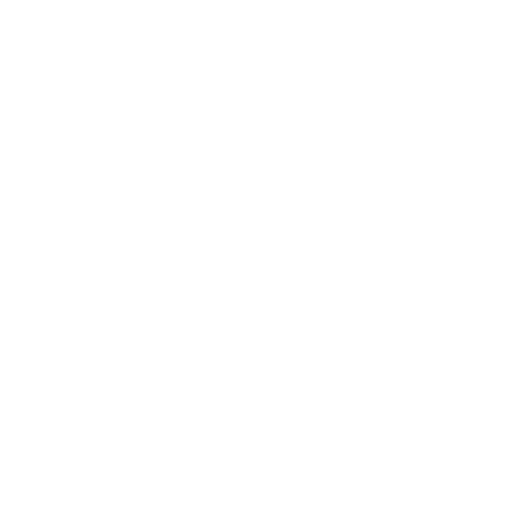
t = 0.00 s
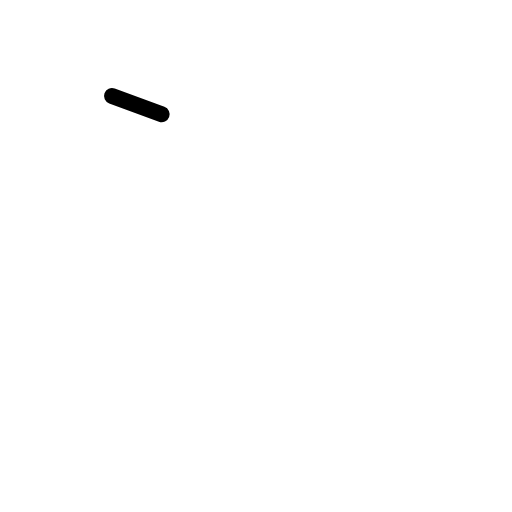
t = 0.30 s
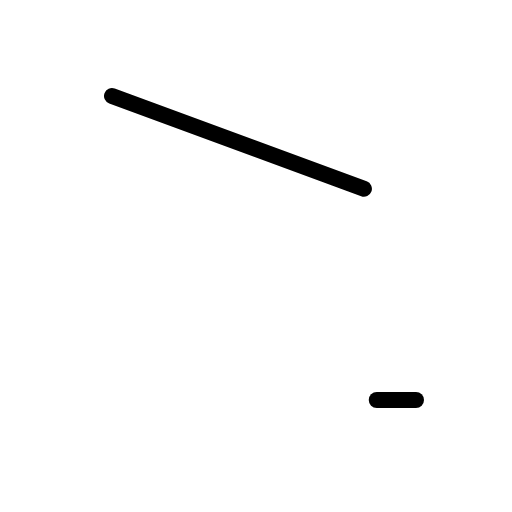
t = 0.68 s
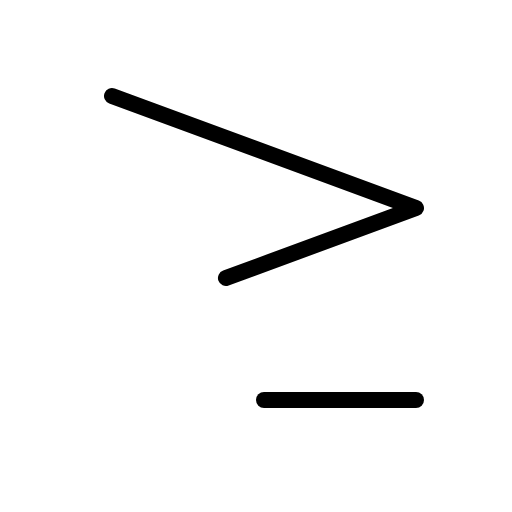
t = 1.05 s
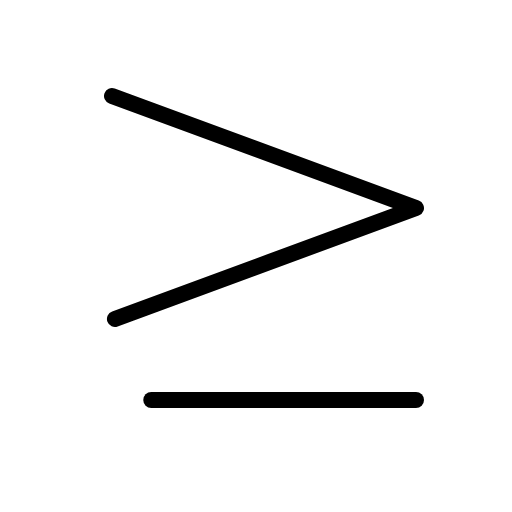
t = 1.43 s
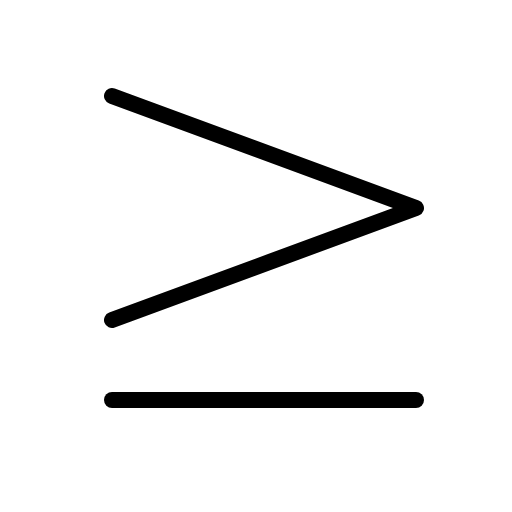
t = 1.80 s

The animated SVG that drew these frames (rendered in a browser with its animation timeline set to each time). Animation: 1 CSS @keyframes rule; one cycle of 1.80 s.

<svg xmlns="http://www.w3.org/2000/svg" viewBox="0 0 256 256">
  <style>
    .draw-line {
      stroke-dasharray: 1;
      stroke-dashoffset: 1;
      animation: phosphor-draw-in 1.5s ease-in-out forwards;
    }
    @keyframes phosphor-draw-in {
      to { stroke-dashoffset: 0; }
    }
  </style><rect width="256" height="256" fill="none"/><polyline points="56 48 208 104 56 160" fill="none" stroke="currentColor" stroke-linecap="round" stroke-linejoin="round" stroke-width="8" class="draw-line" pathLength="1" style="animation-delay: 0s"/><line x1="208" y1="200" x2="56" y2="200" fill="none" stroke="currentColor" stroke-linecap="round" stroke-linejoin="round" stroke-width="8" class="draw-line" pathLength="1" style="animation-delay: 0.3s"/></svg>
